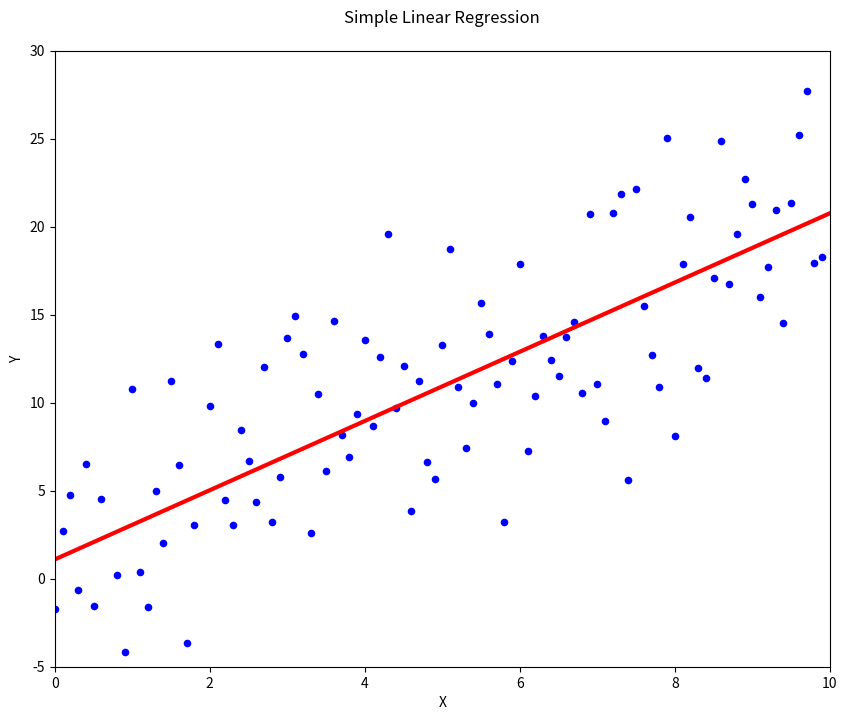

Recreate this plot in Python.
import numpy as np
import matplotlib.pyplot as plt

def LineFit(x, y):
    '''Returns slope and y-intercept of linear fit to (x,y) data set'''
    xavg = x.mean()
    slope = (y*(x-xavg)).sum()/(x*(x-xavg)).sum()
    yint = y.mean()-slope*xavg
    return slope, yint
                
# generate training data
# replace this part with your (velocity^2 , position) data set
x = np.arange(0, 10, 0.1)
y = 1 + (x * 2) + (np.random.normal(0, 1, len(x)) * 5)

# compute coefficients for simple linear regression
# using predefined LineFit() function
slope, yint = LineFit(x, y)

# plot
x2 = np.array([0, 10])
y2 = slope * x2 + yint

plt.figure(1, figsize = (10,8))
plt.scatter(x, y, color='b', s=20)
plt.plot(x2, y2, color='r', linewidth=3)

plt.axis([0,10,-5,30])

plt.xlabel('X')
plt.ylabel('Y')
plt.title('Simple Linear Regression\n')

plt.savefig("simple_lin_regression.png")
plt.show()

